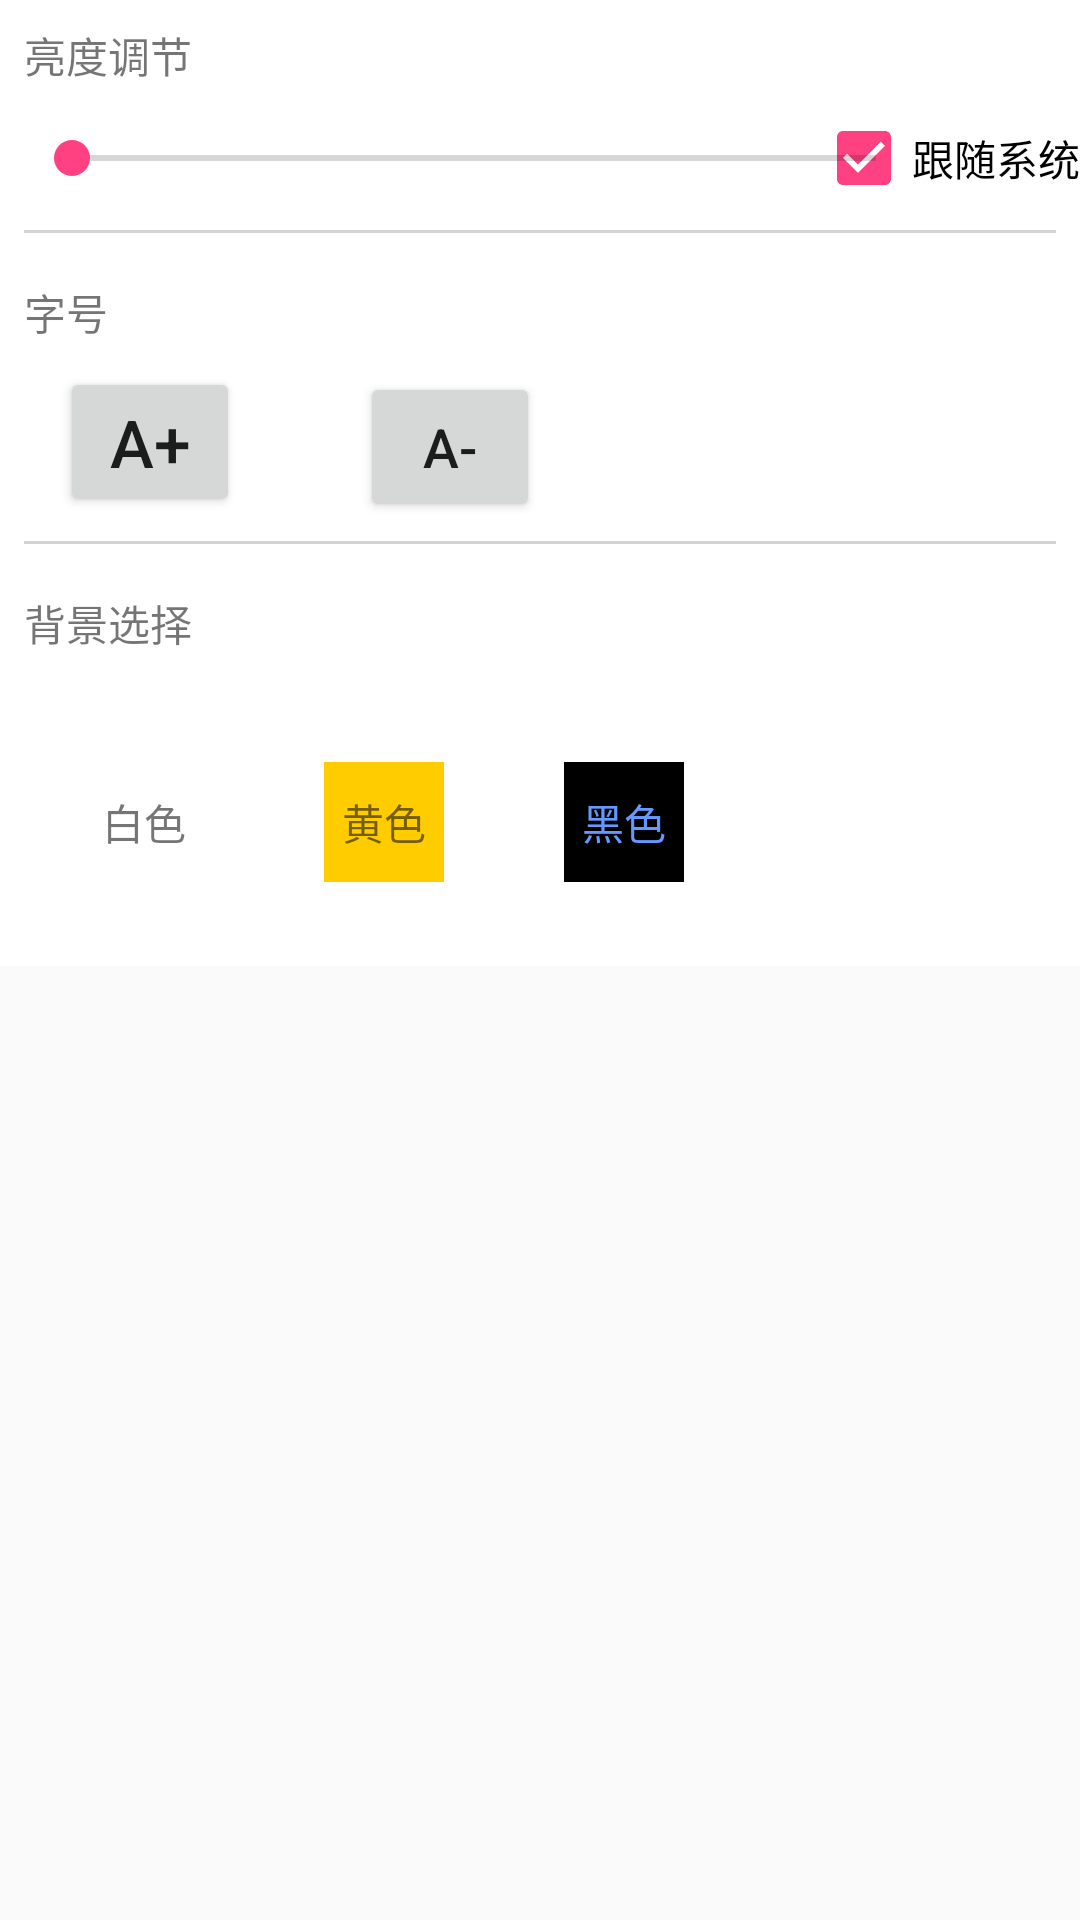

Layout XML and referenced resources for this Android screen:
<!-- AndroidManifest.xml: application theme AppTheme -->
<!-- res/layout/readersetting_layout.xml -->
<?xml version="1.0" encoding="utf-8"?>
<ScrollView
    xmlns:android="http://schemas.android.com/apk/res/android"
    xmlns:tools="http://schemas.android.com/tools"
    android:layout_width="match_parent"
    android:layout_height="wrap_content">
    <RelativeLayout
        android:layout_width="match_parent"
        android:layout_height="wrap_content"
        android:background="#ffffffff"
        android:orientation="vertical">
        <TextView
            android:id="@+id/lightAdjusterName"
            android:layout_width="wrap_content"
            android:layout_height="wrap_content"
            android:layout_margin="@dimen/setting_margin"
            android:text="@string/lightAdjust"/>
        <CheckBox
            android:text="@string/fitSystemLightness"
            android:id="@+id/fitSystemLightness"
            android:layout_width="wrap_content"
            android:layout_height="wrap_content"
            android:layout_alignParentEnd="true"
            android:layout_below="@+id/lightAdjusterName"
            android:checked="true"
            />

        <SeekBar
            android:layout_below="@+id/lightAdjusterName"
            android:id="@+id/lightAdjuster"
            android:layout_alignParentStart="true"
            android:layout_width="300dp"
            android:layout_height="wrap_content"
            android:layout_alignBottom="@+id/fitSystemLightness"
            android:layout_alignStart="@+id/fitSystemLightness"
            android:layout_marginLeft="@dimen/setting_margin"
            android:layout_marginRight="@dimen/setting_margin"
            android:layout_marginTop="@dimen/setting_margin"
            android:layout_marginBottom="@dimen/setting_margin" />

        <View
            android:id="@+id/separator1"
            android:layout_margin="@dimen/setting_margin"
            android:layout_below="@+id/fitSystemLightness"
            android:layout_width="match_parent"
            android:layout_height="1dp"
            android:background="#D3D3D3"/>
        <TextView
            android:id="@+id/sizeAdjusterName"
            android:layout_width="wrap_content"
            android:layout_height="wrap_content"
            android:layout_below="@+id/separator1"
            android:layout_margin="@dimen/setting_margin"
            android:text="@string/sizeChosen"/>
        
            
            
            
            
            
            
            
            
            
        <LinearLayout
            android:paddingStart="20dp"
            android:paddingEnd="20dp"
            android:layout_width="wrap_content"
            android:layout_height="wrap_content"
            android:id="@+id/textSizeSpinner"
            android:layout_below="@+id/sizeAdjusterName"
            android:orientation="horizontal">
            <Button
                android:layout_weight="1"
                android:id="@+id/textSizePlus"
                android:textSize="22sp"
                android:layout_width="60dp"
                android:layout_height="50dp"
                android:gravity="center"
                android:text="@string/textSizePlus"/>
            <TextView
                android:layout_weight="1"
                android:id="@+id/textSizeShow"
                android:layout_width="40dp"
                android:layout_height="50dp"
                android:gravity="center"
                android:textSize="20sp"
                tools:text="35"
               />
            <Button
                android:layout_weight="1"
                android:textSize="18sp"
                android:id="@+id/textSizeMinus"
                android:layout_width="60dp"
                android:layout_height="50dp"
                android:gravity="center"
                android:text="@string/textSizeMinus"/>

        </LinearLayout>
        <View
            android:id="@+id/separator2"
            android:layout_margin="@dimen/setting_margin"
            android:layout_below="@+id/textSizeSpinner"
            android:layout_width="match_parent"
            android:layout_height="1dp"
            android:background="#D3D3D3"/>
        <TextView
            android:layout_margin="@dimen/setting_margin"
            android:id="@+id/backgroundSelectorName"
            android:layout_width="wrap_content"
            android:layout_height="wrap_content"
            android:layout_below="@+id/separator2"
            android:text="@string/backgroundSelector"/>
        <LinearLayout
            android:id="@+id/backGroundSelector"
            android:layout_margin="@dimen/setting_margin"
            android:layout_width="match_parent"
            android:layout_height="wrap_content"
            android:orientation="horizontal"
            android:layout_below="@+id/backgroundSelectorName">
            <TextView
                android:text="白色"
                android:gravity="center"
                android:id="@+id/white"
                android:layout_width="40dp"
                android:layout_height="40dp"
                android:layout_margin="20dp"
                android:background="#ffffff"/>
            <TextView
                android:text="黄色"
                android:gravity="center"
                android:id="@+id/yellow"
                android:layout_margin="20dp"
                android:layout_width="40dp"
                android:layout_height="40dp"
                android:background="#ffcc00"/>
            <TextView
                android:text="黑色"
                android:textColor="#6699ff"
                android:gravity="center"
                android:layout_margin="20dp"
                android:id="@+id/black"
                android:layout_width="40dp"
                android:layout_height="40dp"
                android:background="#000000"/>
        </LinearLayout>


    </RelativeLayout>

</ScrollView>
<!-- resources referenced by this layout -->
<resources>
  <string-array name="textSize">
          <item>35</item>
          <item>40</item>
          <item>45</item>
          <item>50</item>
          <item>55</item>
          <item>60</item>
      </string-array>
  <dimen name="setting_margin">8dp</dimen>
  <string name="backgroundSelector">背景选择</string>
  <string name="fitSystemLightness">跟随系统</string>
  <string name="lightAdjust">亮度调节</string>
  <string name="sizeChosen">字号</string>
  <string name="textSizeMinus">A-</string>
  <string name="textSizePlus">A+</string>
  <style name="AppTheme" parent="Theme.AppCompat.Light.DarkActionBar">
          
          <item name="colorPrimary">@color/colorPrimary</item>
          <item name="colorPrimaryDark">@color/colorPrimaryDark</item>
          <item name="colorAccent">@color/colorAccent</item>
      </style>
  <color name="colorPrimary">#3F51B5</color>
  <color name="colorPrimaryDark">#303F9F</color>
  <color name="colorAccent">#FF4081</color>
</resources>
